Run: headless pygame with SDL's dummy video driver; simulated clock (each Clock.tick advances the game by its frame time, no real sleeping); random seed 0; keys injected as events and as key.get_pressed() state; mouse plan: one left click at the window centre at the start of phase 2, then a move to the lower-right quarter at the start of phase 3; restart key R tapped at the start of phases 3 and 4.
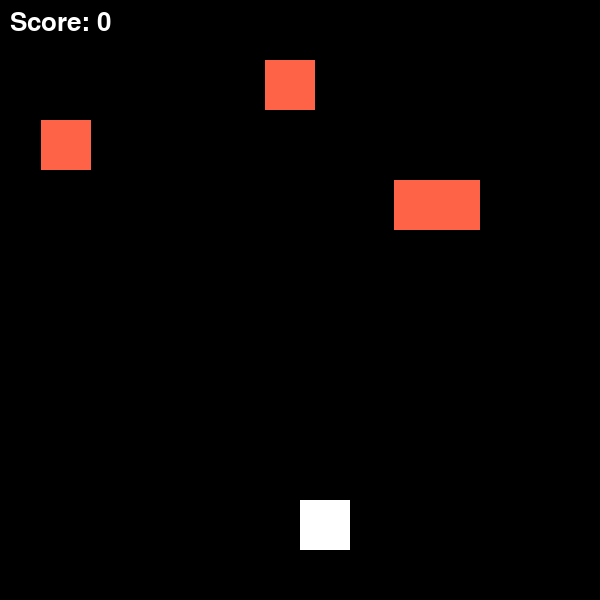
Frame 1 of 4 · flips 1–60 · no input
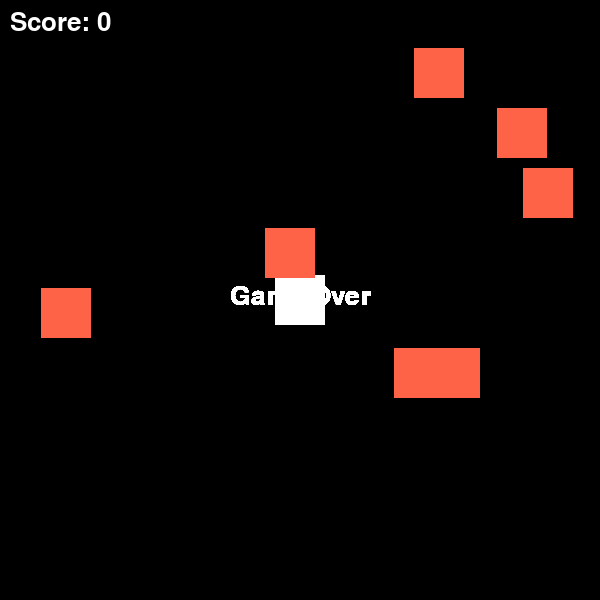
Frame 2 of 4 · flips 61–180 · clicked the window centre · tapped SPACE, RETURN · held RIGHT (→), D
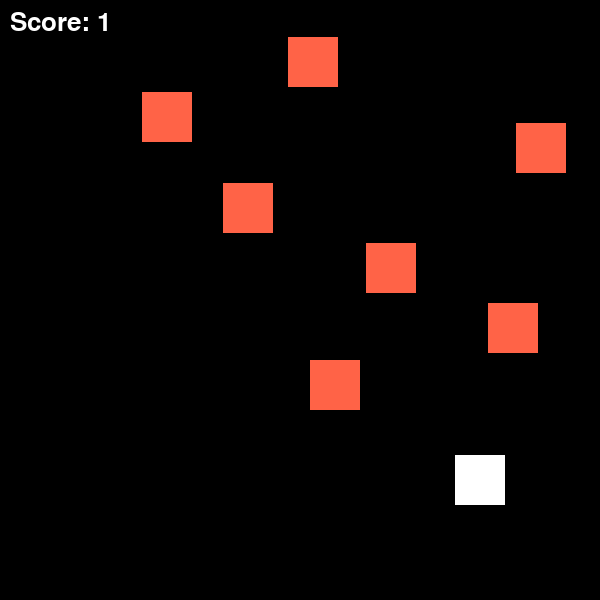
Frame 3 of 4 · flips 181–300 · moved the mouse to the lower-right quarter · tapped R · held DOWN (↓), S
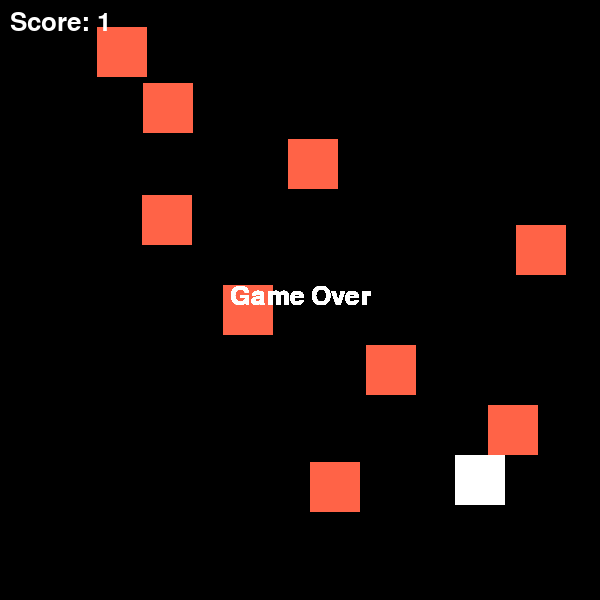
Frame 4 of 4 · flips 301–420 · tapped R · held LEFT (←), A, UP (↑), W

The pygame program that drew these frames:

import pygame
from pygame.font import Font
from pygame.time import Clock
import random
import sys


class DodgySquare:
    def __init__(self):
        # Pygame
        pygame.init()
        pygame.mouse.set_visible(False)

        # Screen
        self.screen_width, self.screen_height = 600, 600
        self.screen = pygame.display.set_mode((self.screen_width, self.screen_height))
        pygame.display.set_caption("Dodgy Square")

        # Colours
        self.WHITE: tuple = (255, 255, 255)
        self.BLACK: tuple = (0, 0, 0)
        self.RED: tuple = (255, 99, 71)

        # Font
        default_font: str = pygame.font.get_default_font()
        self.font: Font = pygame.font.Font(default_font, 26)

        # Player
        self.player_size: int = 50
        self.player_speed: int = self.player_size // 2
        self.player_pos: list[int] = [self.screen_width // 2, self.screen_height - (2 * self.player_size)]

        # Enemies
        self.enemy_size: int = 50
        self.enemy_pos: list[int] = [random.randint(0, self.screen_width - self.enemy_size), 0]
        self.enemy_list = [self.enemy_pos]
        self.enemy_speed: int = 3  # Low = slow, High = Fast
        self.enemy_frequency: int = 20  # Low = Lots, High = Few

        # Clock
        self.clock: Clock = pygame.time.Clock()

        # Game data
        self.game_over: bool = False
        self.score: int = 0
        self.frame_count: int = 0

    def create_enemy(self):
        """Creates a new enemy at a random position"""

        enemy_pos = [random.randint(0, self.screen_width - self.enemy_size), 0]
        self.enemy_list.append(enemy_pos)

    # Function to update enemy positions
    def update_enemy_positions(self):
        """Check whether it is time to create a new enemy and then does so"""

        if self.frame_count % self.enemy_frequency == 0:
            self.create_enemy()

        # Give each enemy an id
        for idx, enemy_pos in enumerate(self.enemy_list):
            # Simulate gravity until off-screen
            if 0 <= enemy_pos[1] < self.screen_height:
                enemy_pos[1] += self.enemy_speed
            else:
                # When the enemy has passed
                self.enemy_list.pop(idx)
                self.score += 1
                self.enemy_speed += 0.1

                if self.enemy_frequency > 5:
                    if self.score // 5 == 0:
                        self.enemy_frequency -= 2

    def detect_collision(self, player_pos: list[int], enemy_pos: list[int]) -> bool:
        """Collision detection logic for checking if squares are intercepting"""

        px, py = player_pos
        ex, ey = enemy_pos
        if (px <= ex < (px + self.player_size)) or (ex <= px < (ex + self.enemy_size)):
            if (py <= ey < (py + self.player_size)) or (ey <= py < (ey + self.enemy_size)):
                return True
        return False

    # Game over text
    def show_game_over(self):
        """Display game-over text"""

        game_over_text = self.font.render("Game Over", True, self.WHITE)
        self.screen.blit(game_over_text, (self.screen_width // 2 - 70, self.screen_height // 2 - 16))

    # Replay the game
    def replay_game(self):
        """Reset everything to its initial state"""

        self.player_pos: list[int] = [self.screen_width // 2, self.screen_height - (2 * self.player_size)]
        self.enemy_list = [self.enemy_pos]
        self.enemy_speed: int = 3
        self.enemy_frequency = 20
        self.score: int = 0
        self.game_over: bool = False
        self.frame_count: int = 0

    def draw_character(self, color: tuple, position: list[int], size: int):
        """Draws a rectangle on the screen"""

        pygame.draw.rect(self.screen, color, (position[0], position[1], size, size))

    # Main game loop
    def run(self):
        """Run the game"""

        while True:
            for event in pygame.event.get():
                if event.type == pygame.QUIT:
                    pygame.quit()
                    sys.exit()

                # Handle key events
                if event.type == pygame.KEYDOWN:
                    if self.game_over and event.key == pygame.K_r:
                        self.replay_game()

                # Get the current mouse position
                mouse_pos: tuple[int, int] = pygame.mouse.get_pos()

                # Update the player's position to follow the mouse
                self.player_pos[0] = mouse_pos[0] - self.player_size // 2
                self.player_pos[1] = mouse_pos[1] - self.player_size // 2

                # Make sure the player stays on the screen
                self.player_pos[0] = max(0, min(self.player_pos[0], self.screen_width - self.player_size))
                self.player_pos[1] = max(0, min(self.player_pos[1], self.screen_height - self.player_size))

            if not self.game_over:
                self.update_enemy_positions()

                # Check for collisions
                for enemy_pos in self.enemy_list:
                    if self.detect_collision(self.player_pos, enemy_pos):
                        self.game_over = True
                        break

                # Reset everything for the next frame
                self.screen.fill(self.BLACK)

                # Draw the player
                self.draw_character(self.WHITE, self.player_pos, self.player_size)

                # Draw the enemies
                for enemy_pos in self.enemy_list:
                    self.draw_character(self.RED, enemy_pos, self.enemy_size)

                # Display the score
                score_text = self.font.render("Score: " + str(self.score), True, self.WHITE)
                self.screen.blit(score_text, [10, 10])

                # Increment the frame count
                self.frame_count += 1
            else:
                self.show_game_over()

            # Update the display
            pygame.display.update()

            # Frame rate
            self.clock.tick(60)


# Run the game
if __name__ == '__main__':
    game = DodgySquare()
    game.run()
